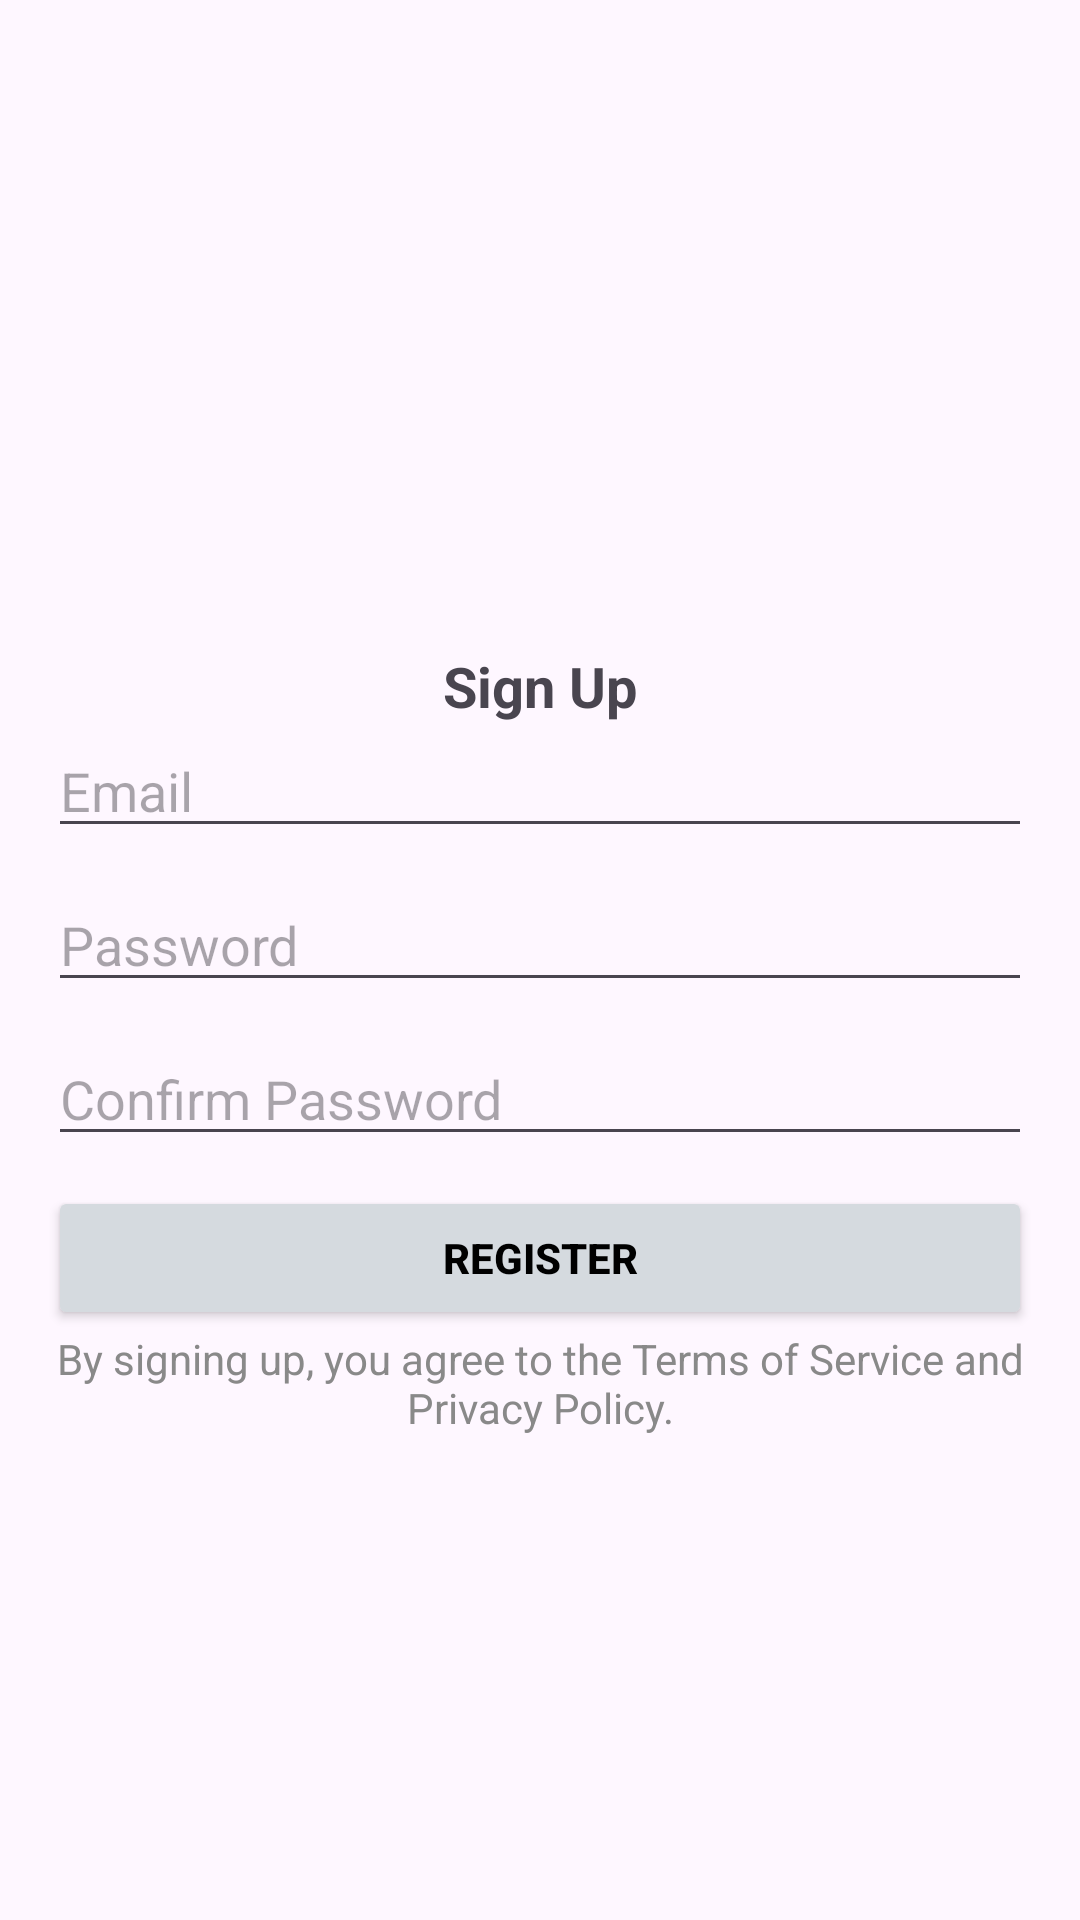

Reconstruct the res/layout file that produces this screen, plus the resources it refers to.
<!-- AndroidManifest.xml: application theme Theme.Citypark -->
<!-- res/layout/activity_register.xml -->
<LinearLayout xmlns:android="http://schemas.android.com/apk/res/android"
    android:orientation="vertical"
    android:layout_width="match_parent"
    android:layout_height="match_parent"
    android:padding="16dp">

    <TextView
        android:id="@+id/textView3"
        android:layout_width="match_parent"
        android:layout_height="wrap_content"
        android:text="Sign Up"
        android:textAlignment="center"
        android:textSize="9pt"
        android:layout_marginTop="600px"
        android:textStyle="bold"/>

    <EditText android:id="@+id/emailField"
        android:hint="Email"
        android:layout_width="match_parent"
        android:layout_height="wrap_content"
        android:layout_marginBottom="30px"/>
    <EditText android:id="@+id/passwordField"
        android:hint="Password"
        android:layout_width="match_parent"
        android:layout_height="wrap_content"
        android:inputType="textPassword"
        android:layout_marginBottom="30px"/>
    <EditText android:id="@+id/confirmPasswordField"
        android:hint="Confirm Password"
        android:layout_width="match_parent"
        android:layout_height="wrap_content"
        android:inputType="textPassword"
        android:layout_marginBottom="30px"/>
    <Button android:id="@+id/registerButton"
        android:text="Register"
        android:layout_width="match_parent"
        android:layout_height="wrap_content"
        android:backgroundTint="@color/gray"
        android:textColor="@color/black"
        android:textStyle="bold"/>

    <TextView
        android:id="@+id/textView4"
        android:layout_width="match_parent"
        android:layout_height="wrap_content"
        android:text="By signing up, you agree to the Terms of Service and Privacy Policy."
        android:textAlignment="center"
        android:textColor="@color/darkgray"/>
</LinearLayout>
<!-- resources referenced by this layout -->
<resources>
  <color name="black">#000000</color>
  <color name="darkgray">#898989</color>
  <color name="gray">#d5dadf</color>
  <style name="Theme.Citypark" parent="Base.Theme.Citypark" />
  <style name="Base.Theme.Citypark" parent="Theme.Material3.DayNight.NoActionBar">
          
          
      </style>
</resources>
